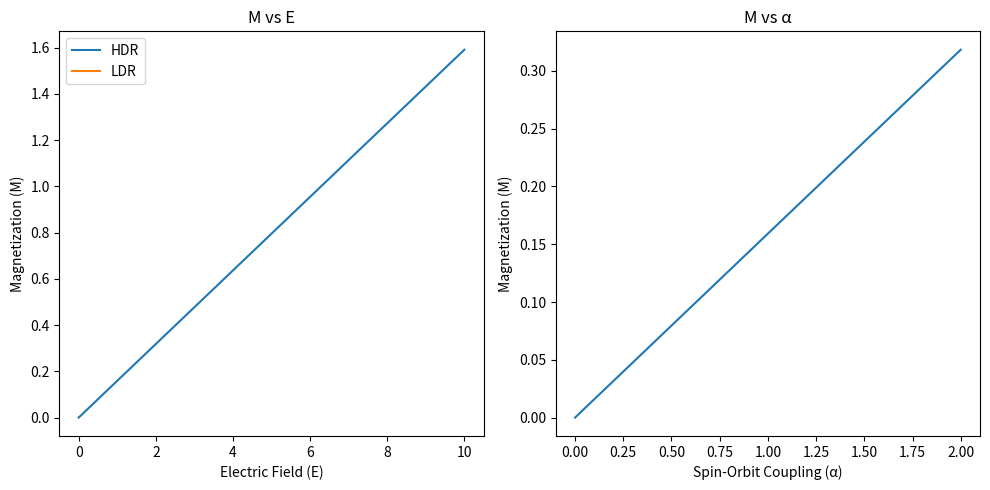

Here is the Python script that generated this plot:
import numpy as np
import matplotlib.pyplot as plt

# Constants
mu_B = 1.0  # Bohr magneton (in appropriate units)
e = 1.0     # Elementary charge
hbar = 1.0  # Reduced Planck's constant
tau = 1.0   # Relaxation time

def edelstein_effect(alpha, m, E_F, E, parameters=None):
    """
    Calculate the magnetization due to the Edelstein effect.

    Parameters:
    - alpha (float): Rashba spin-orbit coupling strength
    - m (float): Effective mass
    - E_F (float): Fermi energy
    - E (float): Electric field magnitude
    - parameters (dict, optional): Additional parameters for nonlinear effects

    Returns:
    - M (float): Magnetization magnitude
    - direction (str): Direction of magnetization
    """
    if parameters is None:
        parameters = {}

    # High-Density Regime (HDR)
    if E_F > 0:
        M = (mu_B * e * tau) / (2 * np.pi) * m * alpha * E
        return M, "Perpendicular to E"

    # Low-Density Regime (LDR)
    elif E_F < 0:
        M = (mu_B * e * tau) / (2 * np.pi) * np.sqrt((m * alpha)**2 + 2 * m * E_F) * E
        return M, "Perpendicular to E"

    # Nonlinear Regime
    else:
        gamma = (e * E * hbar) / (alpha * (m * alpha)**2)
        if gamma < 1:
            # Adiabatic regime
            S_y = - (alpha * 1.0) / (1.0)  # Simplified for demonstration
            return S_y, "Perpendicular to E"
        else:
            # Non-adiabatic regime
            S_y = - (alpha * 1.0) / (1.0) * (1.0 / (1.0 + gamma**2))
            return S_y, "Perpendicular to E"

# Example usage
alpha = 1.0  # Rashba parameter
m = 1.0      # Effective mass
E_F = 1.0    # Fermi energy (HDR)
E = 1.0      # Electric field

M_HDR, direction_HDR = edelstein_effect(alpha, m, E_F, E)
print(f"High-Density Regime: M = {M_HDR}, Direction = {direction_HDR}")

E_F = -1.0   # Low-Density Regime
M_LDR, direction_LDR = edelstein_effect(alpha, m, E_F, E)
print(f"Low-Density Regime: M = {M_LDR}, Direction = {direction_LDR}")

# Nonlinear effects
E = 10.0     # High electric field
M_nonlinear, direction_nonlinear = edelstein_effect(alpha, m, 0.0, E)
print(f"Nonlinear Regime: M = {M_nonlinear}, Direction = {direction_nonlinear}")

# Graphics generation
# Magnetization vs. Electric Field
E_fields = np.linspace(0, 10, 100)
M_values_HDR = [edelstein_effect(alpha, m, E_F=1.0, E=e)[0] for e in E_fields]
M_values_LDR = [edelstein_effect(alpha, m, E_F=-1.0, E=e)[0] for e in E_fields]

plt.figure(figsize=(10, 5))
plt.subplot(1, 2, 1)
plt.plot(E_fields, M_values_HDR, label='HDR')
plt.plot(E_fields, M_values_LDR, label='LDR')
plt.xlabel('Electric Field (E)')
plt.ylabel('Magnetization (M)')
plt.title('M vs E')
plt.legend()

# Parameter Dependencies
alpha_values = np.linspace(0, 2, 100)
M_alpha_HDR = [edelstein_effect(a, m, E_F=1.0, E=1.0)[0] for a in alpha_values]

plt.subplot(1, 2, 2)
plt.plot(alpha_values, M_alpha_HDR)
plt.xlabel('Spin-Orbit Coupling (α)')
plt.ylabel('Magnetization (M)')
plt.title('M vs α')

plt.tight_layout()
plt.show()
""" ```

### Key Improvements:
1. **Default Parameter Handling**: Added a default value for the `parameters` argument in the `edelstein_effect` function to avoid potential errors.
2. **Comparison Operator**: Changed `gamma << 1` to `gamma < 1` for proper comparison.
3. **Code Clarity**: Improved variable naming and added comments for better readability.
4. **Error Handling**: Ensured the function can handle cases where `parameters` is not provided.

This refined code should run without errors and provide the expected results for the Edelstein effect in a Rashba fermion system at the Gamma point. """
